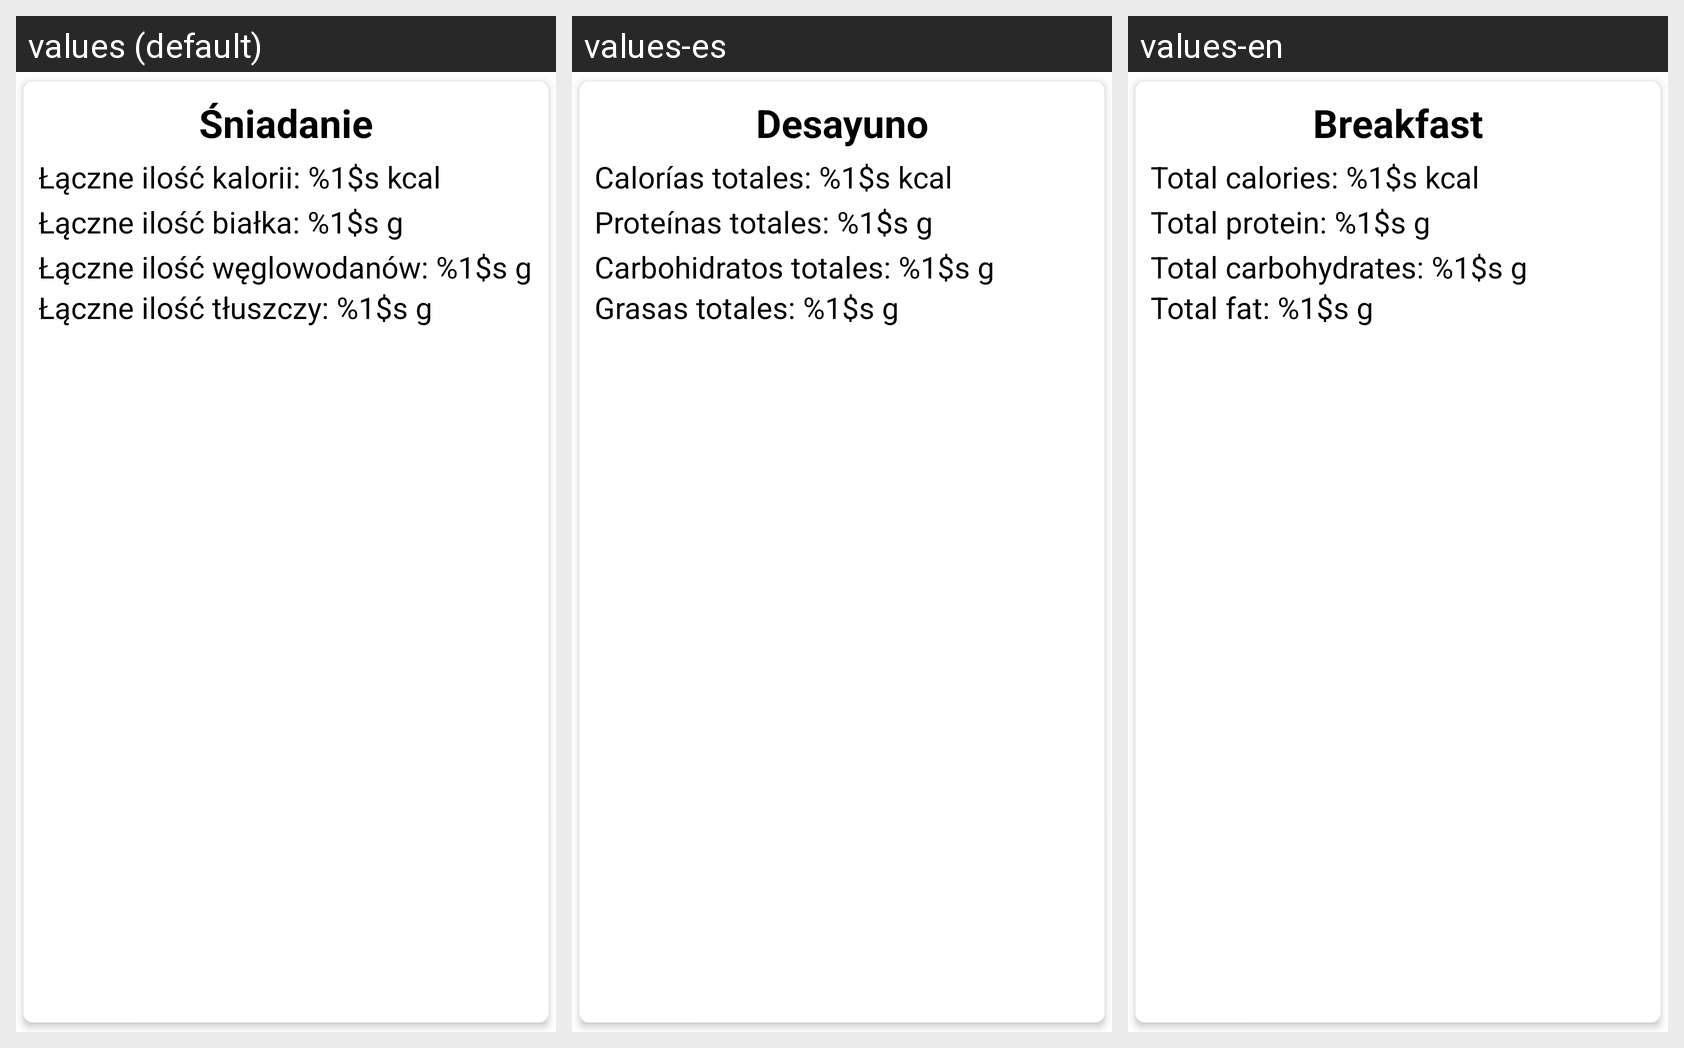

Strings drawn on this Android screen and how each of the app's shown locales translates them:
Android screen res/layout/meal_list_item.xml rendered under 3 locales, left to right: values (default), values-es, values-en. Device: Nexus 5 (rendered at 1080×1920; each locale shown at half size, 540×960, under a caption strip naming it); theme Theme.FitnessApp.
Strings drawn on this screen, with the default value and each locale's value (text and hints the layout hard-codes, and strings that could not be matched under every locale, appear in the picture but are not listed):

breakfast
  values: Śniadanie
  values-es: Desayuno
  values-en: Breakfast

total_calorific
  values: Łączne ilość kalorii: %1$s kcal
  values-es: Calorías totales: %1$s kcal
  values-en: Total calories: %1$s kcal

total_protein
  values: Łączne ilość białka: %1$s g
  values-es: Proteínas totales: %1$s g
  values-en: Total protein: %1$s g

total_carbohydrates
  values: Łączne ilość węglowodanów: %1$s g
  values-es: Carbohidratos totales: %1$s g
  values-en: Total carbohydrates: %1$s g

total_fat
  values: Łączne ilość tłuszczy: %1$s g
  values-es: Grasas totales: %1$s g
  values-en: Total fat: %1$s g
